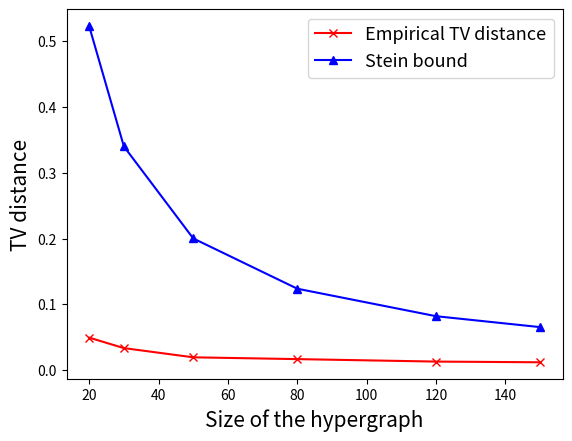
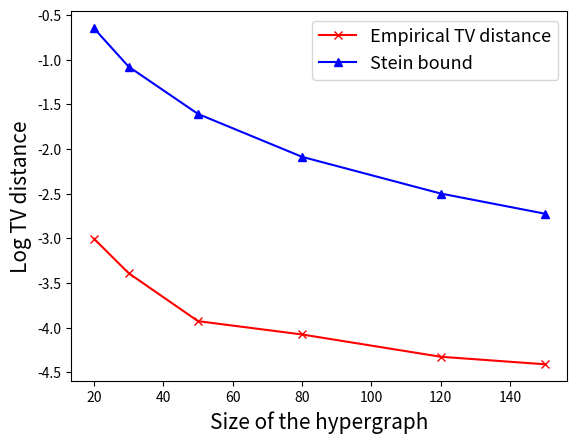

The script that saved these images, in order:
#!/usr/bin/env python3
# -*- coding: utf-8 -*-
"""
@author: xianghezhu
"""


import numpy as np
import scipy.stats as stat
from math import comb
from itertools import combinations
import matplotlib.pyplot as plt


itr = 100000
k_list = [2, 3]
M = 3
n_list = [20, 30, 50, 80, 120, 150]
c = 0.5

tv_dist = np.zeros(len(n_list))
stein_err = np.zeros(len(n_list))


def TVD_Poisson_exact(lam, sample):
    values, counts = np.unique(sample, axis=0, return_counts=True)
    P = np.prod(stat.poisson.pmf(values, lam), axis=1)
    Q = counts / np.sum(counts)
    return max(0., 1. - np.sum(np.minimum(P, Q)))


def Stein_bound(M, prob, n, k):
    return M * (comb(n - 1, k - 1) * prob**2
                + (M - 1) * comb(n - 2, k - 2) * prob * (1. + prob))


for n_id, n in enumerate(n_list):
    p_list = np.zeros(len(k_list))
    mean = 0.
    for k_id, k in enumerate(k_list):
        nk1 = comb(n - 1, k - 1)
        prob = c / float(nk1)
        p_list[k_id] = prob
        mean += nk1 * prob
        stein_err[n_id] += Stein_bound(M, prob, n, k)
    rng = np.random.default_rng(1066 + n_id)
    deg = np.zeros((itr, M), dtype=int)
    
    for k_id, k in enumerate(k_list):
        prob = p_list[k_id]
        for s in range(1, min(k, M) + 1):
            for selected in combinations(range(M), s):
                count = rng.binomial(comb(n - M, k - s), prob, size=itr)
                for v in selected:
                    deg[:, v] += count
    tv_dist[n_id] = TVD_Poisson_exact(mean, deg)

print(tv_dist, stein_err)


plt.figure()
plt.plot(n_list, tv_dist, color="red", marker="x", label="Empirical TV distance")
plt.plot(n_list, stein_err, color="blue", marker="^", label="Stein bound")
plt.legend(prop={"size": 13})
plt.xlabel("Size of the hypergraph", fontsize=15)
plt.ylabel("TV distance", fontsize=15)
plt.savefig("TV_multipois_M" + str(M) + "_n_change_sparse_c" + str(c) + "_k" + str(k_list[0]) + "_" + str(k_list[1]) + ".pdf", bbox_inches="tight")
#plt.show()
plt.figure()
plt.plot(n_list, np.log(tv_dist), color="red", marker="x", label="Empirical TV distance")
plt.plot(n_list, np.log(stein_err), color="blue", marker="^", label="Stein bound")
plt.legend(prop={"size": 13})
plt.xlabel("Size of the hypergraph", fontsize=15)
plt.ylabel("Log TV distance", fontsize=15)
plt.savefig("Log" + "TV_multipois_M" + str(M) + "_n_change_sparse_c" + str(c) + "_k" + str(k_list[0]) + "_" + str(k_list[1]) + ".pdf", bbox_inches="tight")
#plt.show()
